The GitHub repository akbar909/sarmad contains a labelled image folder "footwear" with 2 categories: fake, genuine. Examples follow, each with its label.

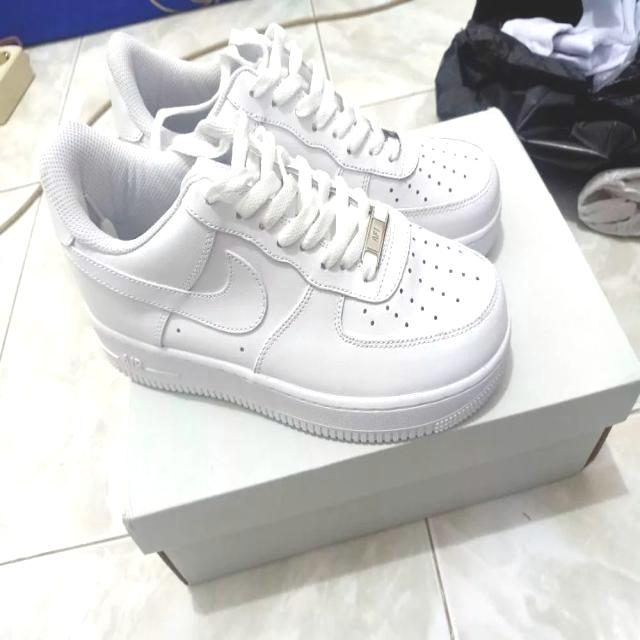
Label: genuine

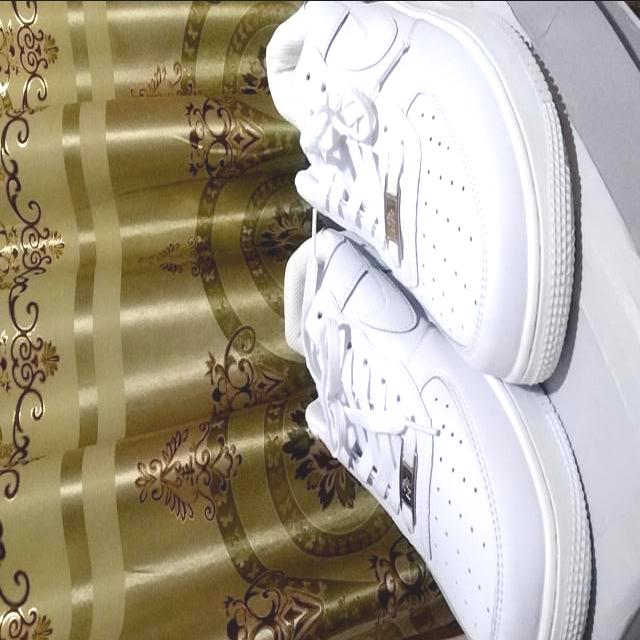
Label: fake

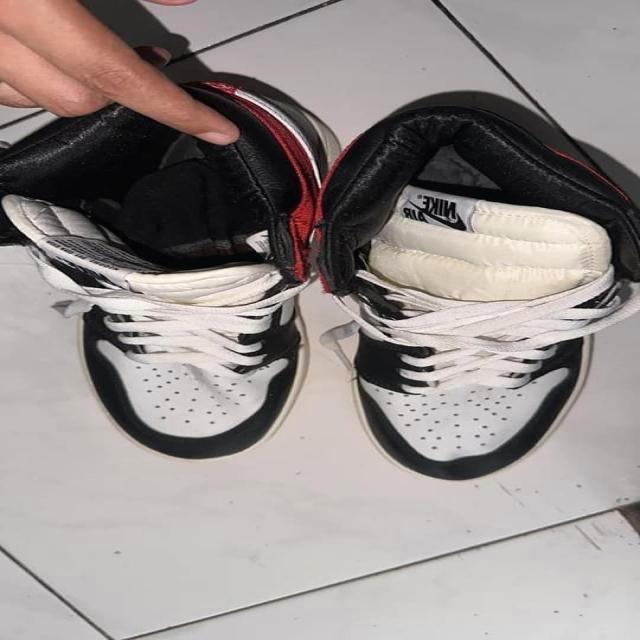
Label: fake

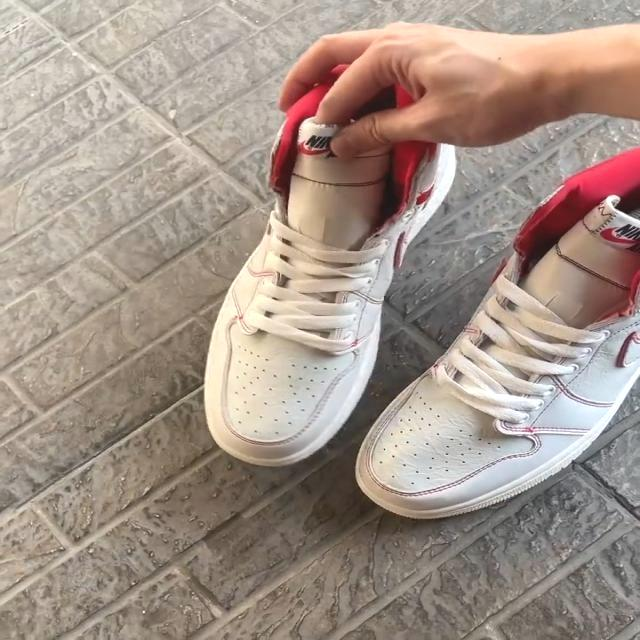
Label: fake

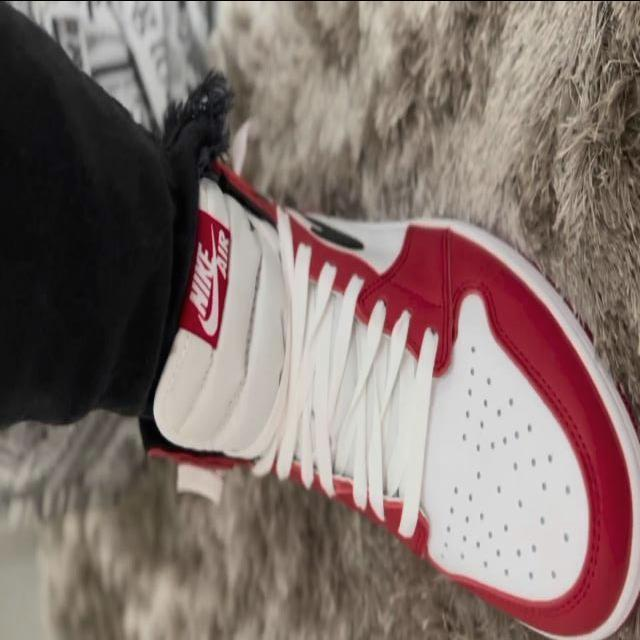
Label: genuine

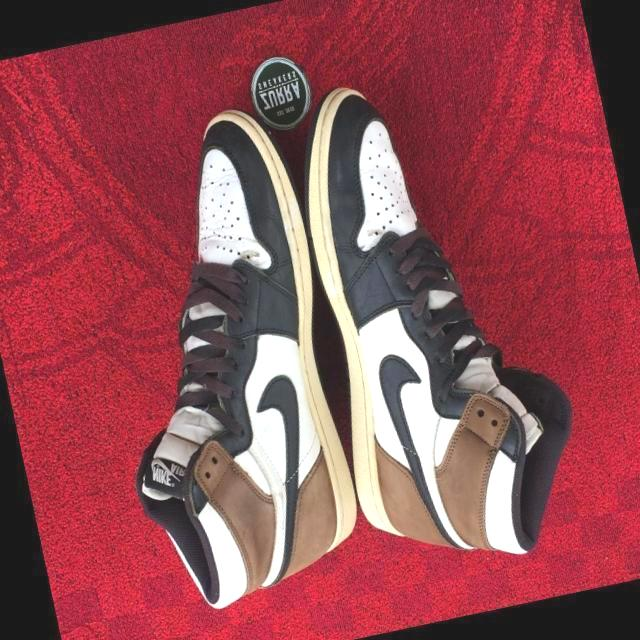
Label: genuine
